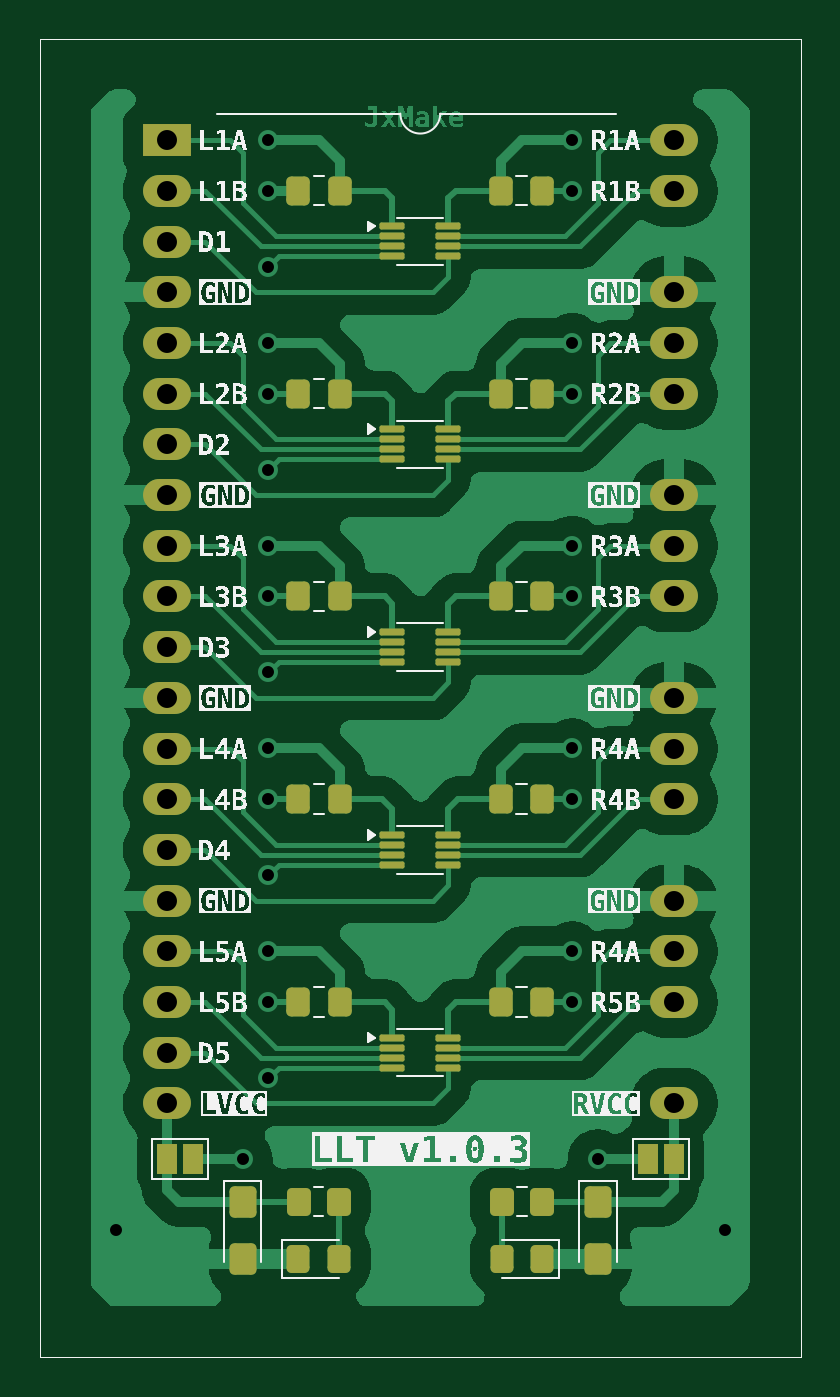
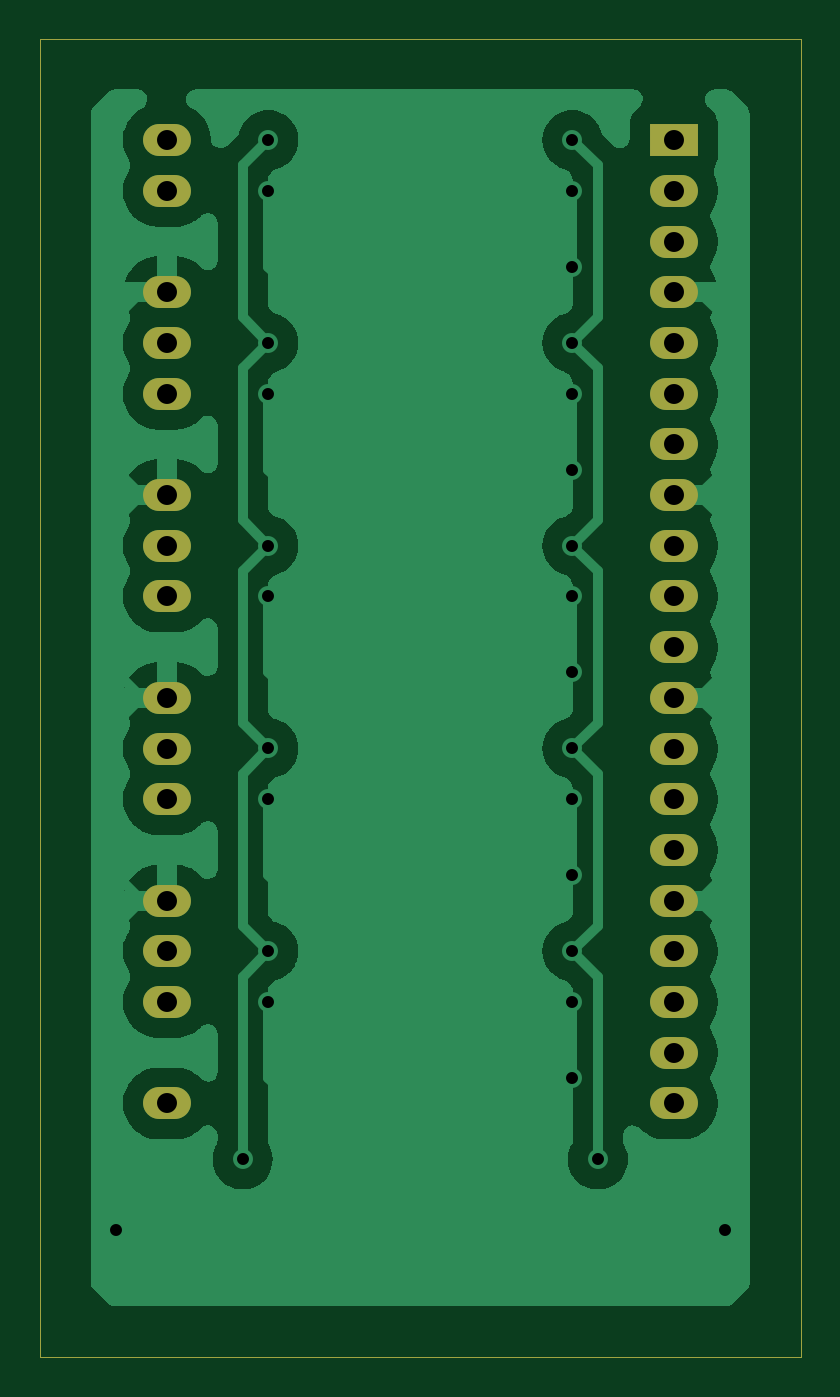
Circuit board: 6 layer files. Board 38.1 x 66.0 mm.
- bottom_copper: LLT-B_Cu.gbr (54036 bytes)
- bottom_mask: LLT-B_Mask.gbr (1554 bytes)
- top_copper: LLT-F_Cu.gbr (82608 bytes)
- top_mask: LLT-F_Mask.gbr (5183 bytes)
- top_silk: LLT-F_Silkscreen.gbr (127115 bytes)
- drill: LLT.drl (1110 bytes)

=== bottom_copper: LLT-B_Cu.gbr (54036 bytes, source omitted) ===
=== bottom_mask: LLT-B_Mask.gbr ===
%TF.GenerationSoftware,KiCad,Pcbnew,8.0.5*%
%TF.CreationDate,2025-01-18T04:14:24+07:00*%
%TF.ProjectId,LLT,4c4c542e-6b69-4636-9164-5f7063625858,1.0.3*%
%TF.SameCoordinates,Original*%
%TF.FileFunction,Soldermask,Bot*%
%TF.FilePolarity,Negative*%
%FSLAX46Y46*%
G04 Gerber Fmt 4.6, Leading zero omitted, Abs format (unit mm)*
G04 Created by KiCad (PCBNEW 8.0.5) date 2025-01-18 04:14:24*
%MOMM*%
%LPD*%
G01*
G04 APERTURE LIST*
%ADD10R,2.400000X1.600000*%
%ADD11O,2.400000X1.600000*%
%TA.AperFunction,Profile*%
%ADD12C,0.050000*%
%TD*%
G04 APERTURE END LIST*
D10*
%TO.C,J1*%
X50800000Y-50800000D03*
D11*
X50800000Y-53340000D03*
X50800000Y-55880000D03*
X50800000Y-58420000D03*
X50800000Y-60960000D03*
X50800000Y-63500000D03*
X50800000Y-66040000D03*
X50800000Y-68580000D03*
X50800000Y-71120000D03*
X50800000Y-73660000D03*
X50800000Y-76200000D03*
X50800000Y-78740000D03*
X50800000Y-81280000D03*
X50800000Y-83820000D03*
X50800000Y-86360000D03*
X50800000Y-88900000D03*
X50800000Y-91440000D03*
X50800000Y-93980000D03*
X50800000Y-96520000D03*
X50800000Y-99060000D03*
X76200000Y-99060000D03*
X76200000Y-93980000D03*
X76200000Y-91440000D03*
X76200000Y-88900000D03*
X76200000Y-83820000D03*
X76200000Y-81280000D03*
X76200000Y-78740000D03*
X76200000Y-73660000D03*
X76200000Y-71120000D03*
X76200000Y-68580000D03*
X76200000Y-63500000D03*
X76200000Y-60960000D03*
X76200000Y-58420000D03*
X76200000Y-53340000D03*
X76200000Y-50800000D03*
%TD*%
D12*
X44450000Y-45720000D02*
X82550000Y-45720000D01*
X82550000Y-111760000D01*
X44450000Y-111760000D01*
X44450000Y-45720000D01*
M02*

=== top_copper: LLT-F_Cu.gbr (82608 bytes, source omitted) ===
=== top_mask: LLT-F_Mask.gbr ===
%TF.GenerationSoftware,KiCad,Pcbnew,8.0.5*%
%TF.CreationDate,2025-01-18T04:14:24+07:00*%
%TF.ProjectId,LLT,4c4c542e-6b69-4636-9164-5f7063625858,1.0.3*%
%TF.SameCoordinates,Original*%
%TF.FileFunction,Soldermask,Top*%
%TF.FilePolarity,Negative*%
%FSLAX46Y46*%
G04 Gerber Fmt 4.6, Leading zero omitted, Abs format (unit mm)*
G04 Created by KiCad (PCBNEW 8.0.5) date 2025-01-18 04:14:24*
%MOMM*%
%LPD*%
G01*
G04 APERTURE LIST*
G04 Aperture macros list*
%AMRoundRect*
0 Rectangle with rounded corners*
0 $1 Rounding radius*
0 $2 $3 $4 $5 $6 $7 $8 $9 X,Y pos of 4 corners*
0 Add a 4 corners polygon primitive as box body*
4,1,4,$2,$3,$4,$5,$6,$7,$8,$9,$2,$3,0*
0 Add four circle primitives for the rounded corners*
1,1,$1+$1,$2,$3*
1,1,$1+$1,$4,$5*
1,1,$1+$1,$6,$7*
1,1,$1+$1,$8,$9*
0 Add four rect primitives between the rounded corners*
20,1,$1+$1,$2,$3,$4,$5,0*
20,1,$1+$1,$4,$5,$6,$7,0*
20,1,$1+$1,$6,$7,$8,$9,0*
20,1,$1+$1,$8,$9,$2,$3,0*%
G04 Aperture macros list end*
%ADD10R,2.400000X1.600000*%
%ADD11O,2.400000X1.600000*%
%ADD12RoundRect,0.250000X-0.337500X-0.475000X0.337500X-0.475000X0.337500X0.475000X-0.337500X0.475000X0*%
%ADD13RoundRect,0.087500X-0.537500X-0.087500X0.537500X-0.087500X0.537500X0.087500X-0.537500X0.087500X0*%
%ADD14R,1.000000X1.500000*%
%ADD15RoundRect,0.250000X0.325000X0.450000X-0.325000X0.450000X-0.325000X-0.450000X0.325000X-0.450000X0*%
%ADD16RoundRect,0.250000X0.350000X0.450000X-0.350000X0.450000X-0.350000X-0.450000X0.350000X-0.450000X0*%
%ADD17RoundRect,0.250000X-0.350000X-0.450000X0.350000X-0.450000X0.350000X0.450000X-0.350000X0.450000X0*%
%ADD18RoundRect,0.250000X-0.425000X0.537500X-0.425000X-0.537500X0.425000X-0.537500X0.425000X0.537500X0*%
%ADD19RoundRect,0.250000X-0.325000X-0.450000X0.325000X-0.450000X0.325000X0.450000X-0.325000X0.450000X0*%
%TA.AperFunction,Profile*%
%ADD20C,0.050000*%
%TD*%
G04 APERTURE END LIST*
D10*
%TO.C,J1*%
X50800000Y-50800000D03*
D11*
X50800000Y-53340000D03*
X50800000Y-55880000D03*
X50800000Y-58420000D03*
X50800000Y-60960000D03*
X50800000Y-63500000D03*
X50800000Y-66040000D03*
X50800000Y-68580000D03*
X50800000Y-71120000D03*
X50800000Y-73660000D03*
X50800000Y-76200000D03*
X50800000Y-78740000D03*
X50800000Y-81280000D03*
X50800000Y-83820000D03*
X50800000Y-86360000D03*
X50800000Y-88900000D03*
X50800000Y-91440000D03*
X50800000Y-93980000D03*
X50800000Y-96520000D03*
X50800000Y-99060000D03*
X76200000Y-99060000D03*
X76200000Y-93980000D03*
X76200000Y-91440000D03*
X76200000Y-88900000D03*
X76200000Y-83820000D03*
X76200000Y-81280000D03*
X76200000Y-78740000D03*
X76200000Y-73660000D03*
X76200000Y-71120000D03*
X76200000Y-68580000D03*
X76200000Y-63500000D03*
X76200000Y-60960000D03*
X76200000Y-58420000D03*
X76200000Y-53340000D03*
X76200000Y-50800000D03*
%TD*%
D12*
%TO.C,C6*%
X67542500Y-73655000D03*
X69617500Y-73655000D03*
%TD*%
D13*
%TO.C,U3*%
X62100000Y-75445000D03*
X62100000Y-75945000D03*
X62100000Y-76445000D03*
X62100000Y-76945000D03*
X64900000Y-76945000D03*
X64900000Y-76445000D03*
X64900000Y-75945000D03*
X64900000Y-75445000D03*
%TD*%
D12*
%TO.C,C7*%
X57382500Y-83815000D03*
X59457500Y-83815000D03*
%TD*%
%TO.C,C2*%
X67542500Y-53335000D03*
X69617500Y-53335000D03*
%TD*%
D13*
%TO.C,U2*%
X62100000Y-65285000D03*
X62100000Y-65785000D03*
X62100000Y-66285000D03*
X62100000Y-66785000D03*
X64900000Y-66785000D03*
X64900000Y-66285000D03*
X64900000Y-65785000D03*
X64900000Y-65285000D03*
%TD*%
D14*
%TO.C,JP1*%
X50800000Y-101865000D03*
X52100000Y-101865000D03*
%TD*%
D13*
%TO.C,U4*%
X62100000Y-85605000D03*
X62100000Y-86105000D03*
X62100000Y-86605000D03*
X62100000Y-87105000D03*
X64900000Y-87105000D03*
X64900000Y-86605000D03*
X64900000Y-86105000D03*
X64900000Y-85605000D03*
%TD*%
D15*
%TO.C,D2*%
X69621000Y-106852600D03*
X67571000Y-106852600D03*
%TD*%
D16*
%TO.C,R2*%
X69596000Y-103982400D03*
X67596000Y-103982400D03*
%TD*%
D14*
%TO.C,JP2*%
X76200000Y-101865000D03*
X74900000Y-101865000D03*
%TD*%
D12*
%TO.C,C4*%
X67542500Y-63495000D03*
X69617500Y-63495000D03*
%TD*%
%TO.C,C3*%
X57382500Y-63495000D03*
X59457500Y-63495000D03*
%TD*%
%TO.C,C1*%
X57382500Y-53335000D03*
X59457500Y-53335000D03*
%TD*%
%TO.C,C9*%
X57382500Y-93975000D03*
X59457500Y-93975000D03*
%TD*%
D13*
%TO.C,U1*%
X62100000Y-55125000D03*
X62100000Y-55625000D03*
X62100000Y-56125000D03*
X62100000Y-56625000D03*
X64900000Y-56625000D03*
X64900000Y-56125000D03*
X64900000Y-55625000D03*
X64900000Y-55125000D03*
%TD*%
D17*
%TO.C,R1*%
X57412000Y-103982400D03*
X59412000Y-103982400D03*
%TD*%
D13*
%TO.C,U5*%
X62100000Y-95765000D03*
X62100000Y-96265000D03*
X62100000Y-96765000D03*
X62100000Y-97265000D03*
X64900000Y-97265000D03*
X64900000Y-96765000D03*
X64900000Y-96265000D03*
X64900000Y-95765000D03*
%TD*%
D12*
%TO.C,C8*%
X67542500Y-83815000D03*
X69617500Y-83815000D03*
%TD*%
%TO.C,C5*%
X57382500Y-73655000D03*
X59457500Y-73655000D03*
%TD*%
%TO.C,C10*%
X67542500Y-93975000D03*
X69617500Y-93975000D03*
%TD*%
D18*
%TO.C,C11*%
X54602000Y-103982400D03*
X54602000Y-106857400D03*
%TD*%
D19*
%TO.C,D1*%
X57387000Y-106852600D03*
X59437000Y-106852600D03*
%TD*%
D18*
%TO.C,C12*%
X72406000Y-103982400D03*
X72406000Y-106857400D03*
%TD*%
D20*
X44450000Y-45720000D02*
X82550000Y-45720000D01*
X82550000Y-111760000D01*
X44450000Y-111760000D01*
X44450000Y-45720000D01*
M02*

=== top_silk: LLT-F_Silkscreen.gbr (127115 bytes, source omitted) ===
=== drill: LLT.drl ===
M48
; DRILL file {KiCad 8.0.5} date 2025-01-18T04:14:32+0700
; FORMAT={-:-/ absolute / inch / decimal}
; #@! TF.CreationDate,2025-01-18T04:14:32+07:00
; #@! TF.GenerationSoftware,Kicad,Pcbnew,8.0.5
; #@! TF.FileFunction,MixedPlating,1,2
FMAT,2
INCH
; #@! TA.AperFunction,Plated,PTH,ViaDrill
T1C0.0236
; #@! TA.AperFunction,Plated,PTH,ComponentDrill
T2C0.0394
%
G90
G05
T1
X1.9Y-4.1498
X2.1497Y-4.0104
X2.2Y-1.9998
X2.2Y-2.0998
X2.2Y-2.2498
X2.2Y-2.3998
X2.2Y-2.4998
X2.2Y-2.6498
X2.2Y-2.7998
X2.2Y-2.8998
X2.2Y-3.0498
X2.2Y-3.1998
X2.2Y-3.2998
X2.2Y-3.4498
X2.2Y-3.5998
X2.2Y-3.6998
X2.2Y-3.8498
X2.8Y-1.9998
X2.8Y-2.0998
X2.8Y-2.3998
X2.8Y-2.4998
X2.8Y-2.7998
X2.8Y-2.8998
X2.8Y-3.1998
X2.8Y-3.2998
X2.8Y-3.5998
X2.8Y-3.6998
X2.85Y-4.0104
X3.1Y-4.1498
T2
X2.0Y-2.0
X2.0Y-2.1
X2.0Y-2.2
X2.0Y-2.3
X2.0Y-2.4
X2.0Y-2.5
X2.0Y-2.6
X2.0Y-2.7
X2.0Y-2.8
X2.0Y-2.9
X2.0Y-3.0
X2.0Y-3.1
X2.0Y-3.2
X2.0Y-3.3
X2.0Y-3.4
X2.0Y-3.5
X2.0Y-3.6
X2.0Y-3.7
X2.0Y-3.8
X2.0Y-3.9
X3.0Y-2.0
X3.0Y-2.1
X3.0Y-2.3
X3.0Y-2.4
X3.0Y-2.5
X3.0Y-2.7
X3.0Y-2.8
X3.0Y-2.9
X3.0Y-3.1
X3.0Y-3.2
X3.0Y-3.3
X3.0Y-3.5
X3.0Y-3.6
X3.0Y-3.7
X3.0Y-3.9
M30
